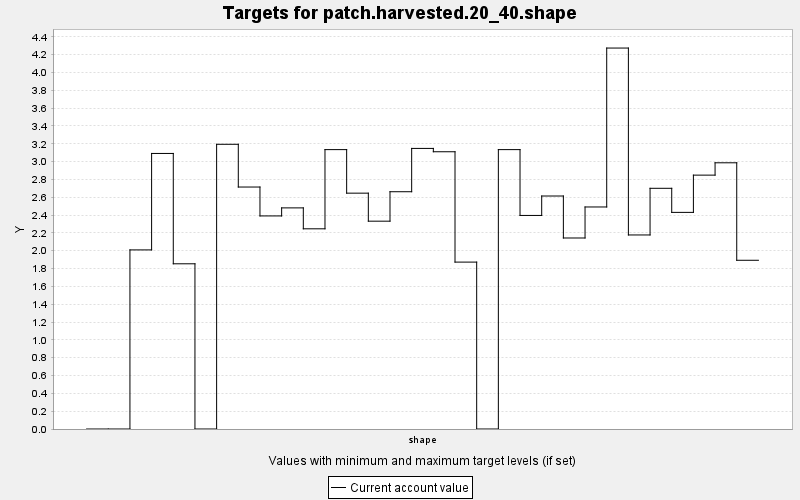

The file beside this chart, header and first rows:
TARGET, PERIOD, YEAR, PERIODWIDTH, MINIMUM, MAXIMUM, MINWEIGHT, MAXWEIGHT, CURRENT, SUMMARY
patch.harvested.20_40.shape, 0, 0, 10.0, 0.0, 100.0, 1.0, 1.0, 0.0, 100.0
patch.harvested.20_40.shape, 1, 10, 10.0, 0.0, 100.0, 1.0, 1.0, 0.0, 100.0
patch.harvested.20_40.shape, 2, 20, 10.0, 0.0, 100.0, 1.0, 1.0, 2.009, 100.0
patch.harvested.20_40.shape, 3, 30, 10.0, 0.0, 100.0, 1.0, 1.0, 3.092, 100.0
patch.harvested.20_40.shape, 4, 40, 10.0, 0.0, 100.0, 1.0, 1.0, 1.854, 100.0
patch.harvested.20_40.shape, 5, 50, 10.0, 0.0, 100.0, 1.0, 1.0, 0.0, 100.0
patch.harvested.20_40.shape, 6, 60, 10.0, 0.0, 100.0, 1.0, 1.0, 3.194, 100.0
patch.harvested.20_40.shape, 7, 70, 10.0, 0.0, 100.0, 1.0, 1.0, 2.715, 100.0
patch.harvested.20_40.shape, 8, 80, 10.0, 0.0, 100.0, 1.0, 1.0, 2.391, 100.0
patch.harvested.20_40.shape, 9, 90, 10.0, 0.0, 100.0, 1.0, 1.0, 2.481, 100.0
patch.harvested.20_40.shape, 10, 100, 10.0, 0.0, 100.0, 1.0, 1.0, 2.246, 100.0
patch.harvested.20_40.shape, 11, 110, 10.0, 0.0, 100.0, 1.0, 1.0, 3.135, 100.0
patch.harvested.20_40.shape, 12, 120, 10.0, 0.0, 100.0, 1.0, 1.0, 2.646, 100.0
patch.harvested.20_40.shape, 13, 130, 10.0, 0.0, 100.0, 1.0, 1.0, 2.332, 100.0
patch.harvested.20_40.shape, 14, 140, 10.0, 0.0, 100.0, 1.0, 1.0, 2.662, 100.0
patch.harvested.20_40.shape, 15, 150, 10.0, 0.0, 100.0, 1.0, 1.0, 3.148, 100.0
patch.harvested.20_40.shape, 16, 160, 10.0, 0.0, 100.0, 1.0, 1.0, 3.111, 100.0
patch.harvested.20_40.shape, 17, 170, 10.0, 0.0, 100.0, 1.0, 1.0, 1.872, 100.0
patch.harvested.20_40.shape, 18, 180, 10.0, 0.0, 100.0, 1.0, 1.0, 0.0, 100.0
patch.harvested.20_40.shape, 19, 190, 10.0, 0.0, 100.0, 1.0, 1.0, 3.135, 100.0
patch.harvested.20_40.shape, 20, 200, 10.0, 0.0, 100.0, 1.0, 1.0, 2.396, 100.0
patch.harvested.20_40.shape, 21, 210, 10.0, 0.0, 100.0, 1.0, 1.0, 2.614, 100.0
patch.harvested.20_40.shape, 22, 220, 10.0, 0.0, 100.0, 1.0, 1.0, 2.143, 100.0
patch.harvested.20_40.shape, 23, 230, 10.0, 0.0, 100.0, 1.0, 1.0, 2.491, 100.0
patch.harvested.20_40.shape, 24, 240, 10.0, 0.0, 100.0, 1.0, 1.0, 4.274, 100.0
patch.harvested.20_40.shape, 25, 250, 10.0, 0.0, 100.0, 1.0, 1.0, 2.177, 100.0
patch.harvested.20_40.shape, 26, 260, 10.0, 0.0, 100.0, 1.0, 1.0, 2.701, 100.0
patch.harvested.20_40.shape, 27, 270, 10.0, 0.0, 100.0, 1.0, 1.0, 2.43, 100.0
patch.harvested.20_40.shape, 28, 280, 10.0, 0.0, 100.0, 1.0, 1.0, 2.848, 100.0
patch.harvested.20_40.shape, 29, 290, 10.0, 0.0, 100.0, 1.0, 1.0, 2.987, 100.0
patch.harvested.20_40.shape, 30, 300, 10.0, 0.0, 100.0, 1.0, 1.0, 1.893, 100.0
